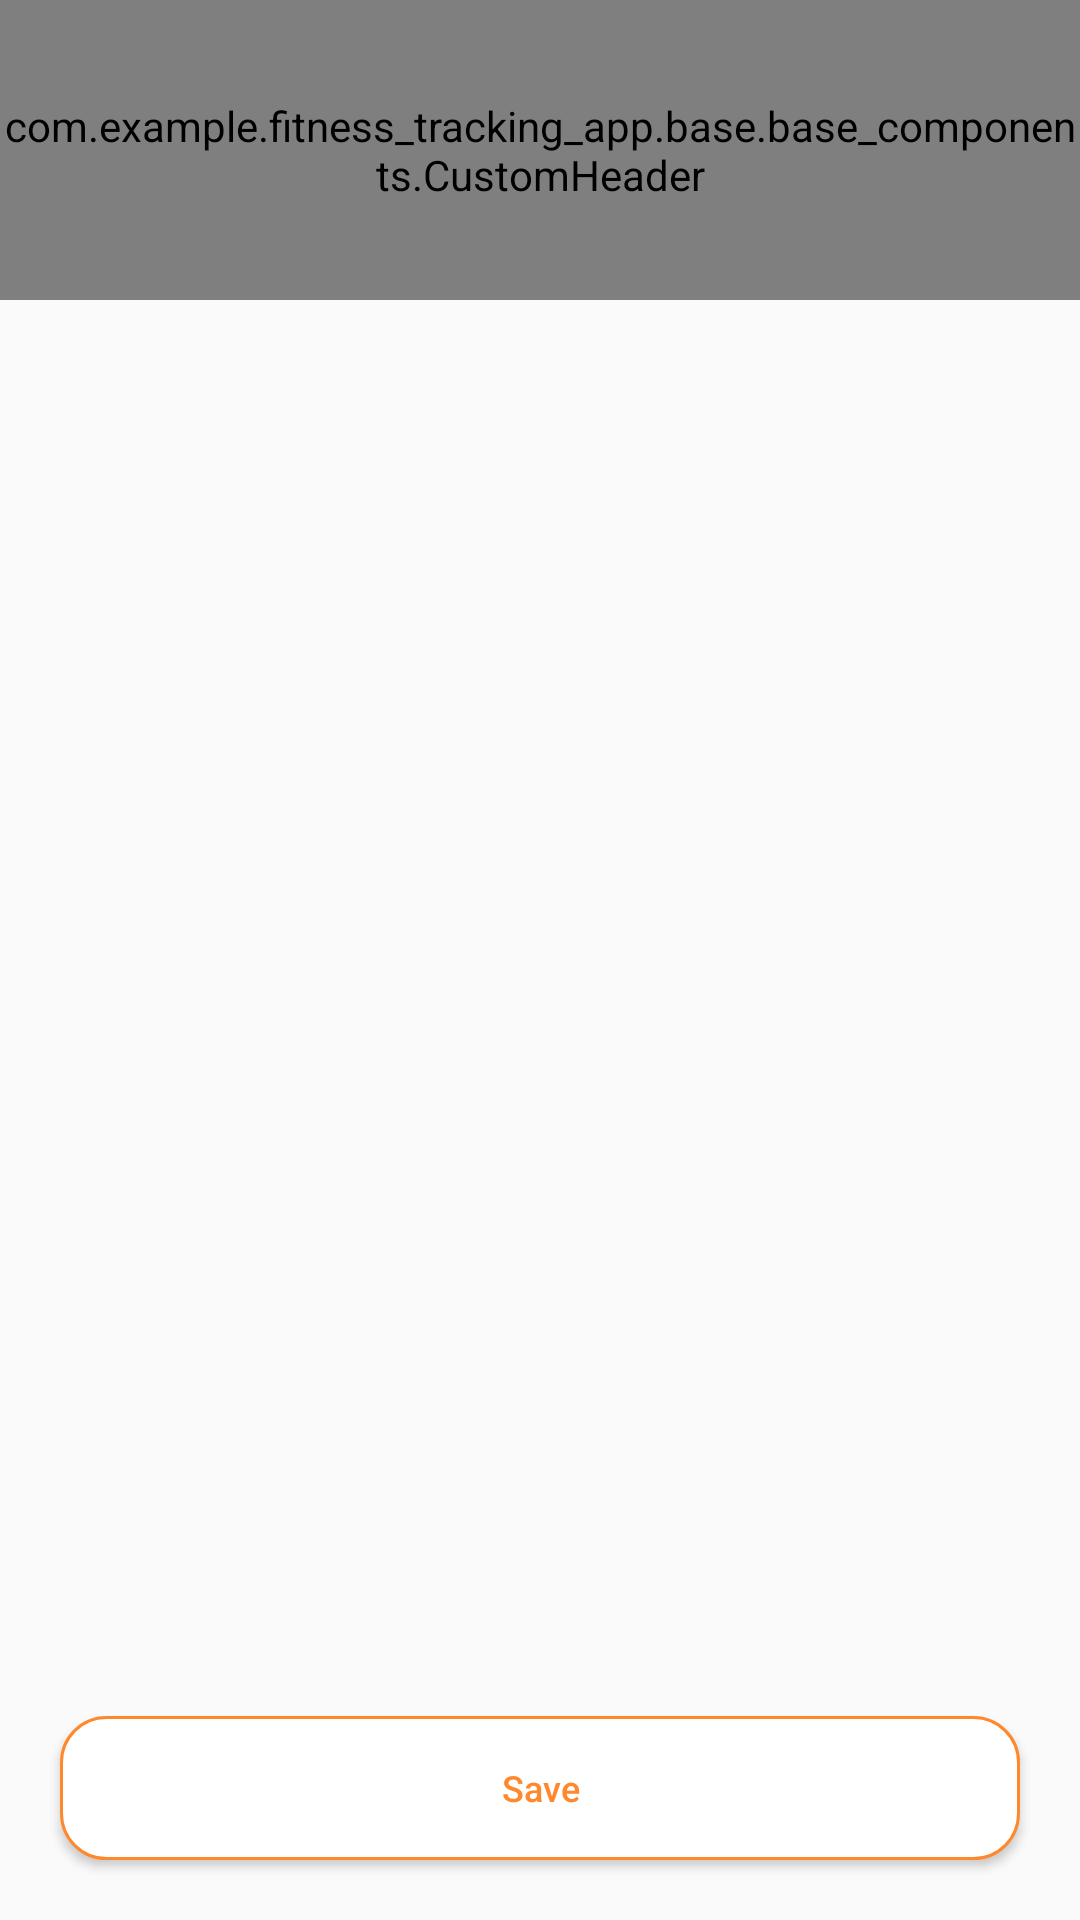

The Android layout XML behind this screen, and the referenced resources:
<!-- AndroidManifest.xml: application theme Theme.Fitness_tracking_app -->
<!-- res/layout/frag_language.xml -->
<?xml version="1.0" encoding="utf-8"?>
<androidx.constraintlayout.widget.ConstraintLayout xmlns:android="http://schemas.android.com/apk/res/android"
    xmlns:app="http://schemas.android.com/apk/res-auto"
    xmlns:tools="http://schemas.android.com/tools"
    android:layout_width="match_parent"
    android:layout_height="match_parent">

    <com.example.fitness_tracking_app.base.base_components.CustomHeader
        android:id="@+id/header"
        android:layout_width="match_parent"
        android:layout_height="@dimen/height_100"
        app:layout_constraintTop_toTopOf="parent" />

    <androidx.recyclerview.widget.RecyclerView
        android:id="@+id/rv_languages"
        android:layout_width="match_parent"
        android:layout_height="0dp"
        app:layout_constraintTop_toBottomOf="@+id/header"
        tools:listitem="@layout/item_language" />

    <Button
        android:id="@+id/btn_language"
        style="@style/ButtonSecondaryStyle"
        android:layout_width="match_parent"
        android:layout_height="wrap_content"
        android:layout_gravity="bottom"
        android:layout_margin="@dimen/margin_20"
        android:text="@string/save"
        app:layout_constraintBottom_toBottomOf="parent" />

</androidx.constraintlayout.widget.ConstraintLayout>
<!-- res/layout/item_language.xml (included above) -->
<?xml version="1.0" encoding="utf-8"?>
<androidx.constraintlayout.widget.ConstraintLayout xmlns:android="http://schemas.android.com/apk/res/android"
    xmlns:app="http://schemas.android.com/apk/res-auto"
    xmlns:tools="http://schemas.android.com/tools"
    android:id="@+id/container"
    android:layout_width="match_parent"
    android:layout_height="wrap_content"
    android:layout_marginStart="@dimen/margin_24"
    android:layout_marginEnd="@dimen/margin_24"
    android:minHeight="@dimen/height_48">

    <ImageView
        android:id="@+id/iv_flag"
        android:layout_width="@dimen/width_24"
        android:layout_height="@dimen/height_24"
        android:layout_marginStart="@dimen/margin_10"
        android:background="@null"
        app:layout_constraintBottom_toBottomOf="parent"
        app:layout_constraintStart_toStartOf="parent"
        app:layout_constraintTop_toTopOf="parent" />

    <TextView
        android:id="@+id/tv_country"
        style="@style/TextAppearance.AppCompat.Body1"
        android:layout_width="0dp"
        android:layout_height="wrap_content"
        android:layout_marginStart="@dimen/margin_10"
        android:layout_marginEnd="@dimen/margin_10"
        android:background="@null"
        app:layout_constraintBottom_toBottomOf="@+id/iv_flag"
        app:layout_constraintEnd_toStartOf="@+id/iv_is_selected"
        app:layout_constraintStart_toEndOf="@+id/iv_flag"
        app:layout_constraintTop_toTopOf="@+id/iv_flag"
        app:layout_goneMarginEnd="@dimen/margin_10"
        app:layout_goneMarginStart="@dimen/margin_10"
        tools:text="Polski" />

    <ImageView
        android:id="@+id/iv_is_selected"
        android:layout_width="wrap_content"
        android:layout_height="wrap_content"
        android:layout_marginEnd="@dimen/margin_10"
        android:src="@drawable/icon_check"
        app:layout_constraintBottom_toBottomOf="@+id/iv_flag"
        app:layout_constraintEnd_toEndOf="parent"
        app:layout_constraintTop_toTopOf="@+id/iv_flag" />

    <View
        android:layout_width="match_parent"
        android:layout_height="1dp"
        android:layout_marginStart="@dimen/margin_10"
        android:layout_marginEnd="@dimen/margin_10"
        android:background="@color/grey_75"
        app:layout_constraintBottom_toBottomOf="parent" />
</androidx.constraintlayout.widget.ConstraintLayout>
<!-- resources referenced by this layout -->
<resources>
  <color name="grey_75">#EAEAEA</color>
  <dimen name="height_100">100dp</dimen>
  <dimen name="height_24">24dp</dimen>
  <dimen name="height_48">48dp</dimen>
  <dimen name="margin_10">10dp</dimen>
  <dimen name="margin_20">20dp</dimen>
  <dimen name="margin_24">24dp</dimen>
  <dimen name="width_24">24dp</dimen>
  <!-- drawable icon_check (drawable) -->
  <vector android:height="26dp" android:viewportHeight="24"
      android:viewportWidth="24" android:width="26dp" xmlns:android="http://schemas.android.com/apk/res/android">
      <path android:fillColor="#00000000"
          android:pathData="M8.5,12.5L10.5,14.5L15.5,9.5"
          android:strokeColor="#FF9800" android:strokeLineCap="round"
          android:strokeLineJoin="round" android:strokeWidth="1.5"/>
      <path android:fillColor="#00000000"
          android:pathData="M7,3.338C8.471,2.487 10.179,2 12,2C17.523,2 22,6.477 22,12C22,17.523 17.523,22 12,22C6.477,22 2,17.523 2,12C2,10.179 2.487,8.471 3.338,7"
          android:strokeColor="#FF9800" android:strokeLineCap="round" android:strokeWidth="1.5"/>
  </vector>
  <string name="save">Save</string>
  <style name="ButtonSecondaryStyle">
          <item name="backgroundTint">@null</item>
          <item name="android:background">@drawable/button_secondary_background</item>
          <item name="fontFamily">@font/kanit_medium</item>
          <item name="android:textSize">12sp</item>
          <item name="android:textColor">@color/orange</item>
          <item name="android:textAllCaps">false</item>
          <item name="android:gravity">center</item>
      </style>
  <style name="Theme.Fitness_tracking_app" parent="android:Theme.Material.Light.NoActionBar" />
  <!-- drawable button_secondary_background (drawable) -->
  <?xml version="1.0" encoding="utf-8"?>
  <shape xmlns:android="http://schemas.android.com/apk/res/android"
      android:shape="rectangle">
      <solid android:color="@color/white" />
      <corners android:radius="15dp" />
      <stroke
          android:width="1dp"
          android:color="@color/orange" />
  </shape>
  <color name="orange">#FF882D</color>
  <color name="white">#FFFFFFFF</color>
</resources>
